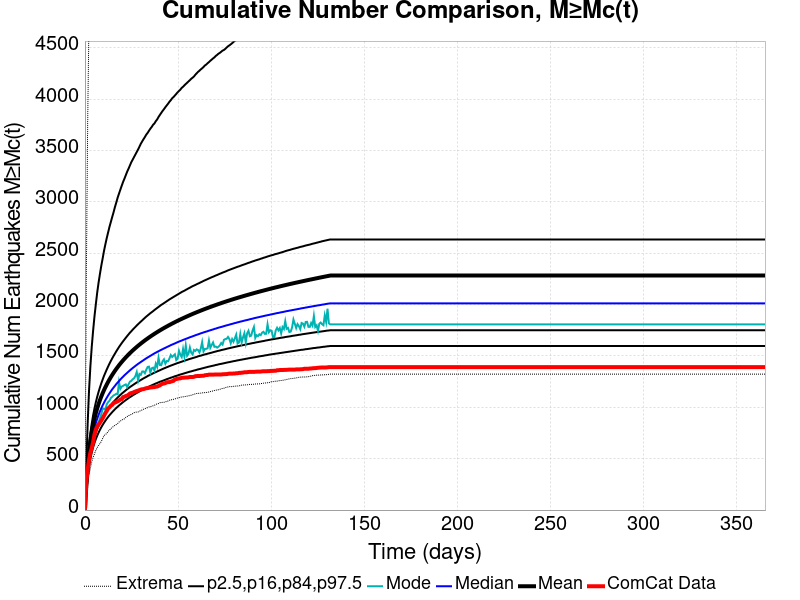

Values plotted in this chart, from the file beside it:
Time (days), ComCat Data, Simulation Mean, Simulation Median, Simulation Mode, Simulation Minimum, Simulation Maximum, 2.5 %-ile, 16 %-ile, 84 %-ile, 97.5 %-ile
0.0, 0.0, 0.0, 0.0, 0.0, 0.0, 0.0, 0.0, 0.0, 0.0, 0.0
0.732, 269.0, 234.1, 217.0, 211.0, 133.0, 2233, 172.0, 192.0, 258.0, 439.0
1.464, 393.0, 427.1, 390.0, 370.0, 258.0, 3771, 316.0, 347.0, 471.0, 843.0
2.196, 489.0, 571.4, 519.0, 498.0, 343.0, 4799, 422.0, 462.0, 631.0, 1162
2.928, 559.0, 677.2, 612.0, 584.0, 408.0, 5780, 500.0, 545.0, 749.0, 1400
3.66, 604.0, 760.8, 687.0, 647.0, 471.0, 6458, 560.0, 611.0, 842.0, 1590
4.392, 662.0, 830.7, 748.0, 725.0, 513.0, 6863, 611.0, 666.0, 922.0, 1746
5.124, 735.0, 890.7, 801.0, 743.0, 547.0, 7196, 654.0, 712.0, 989.0, 1885
5.856, 784.0, 943.2, 848.0, 794.0, 582.0, 7542, 691.0, 752.0, 1049, 2004
6.588, 811.0, 990.1, 889.0, 832.0, 608.0, 8062, 724.0, 789.0, 1102, 2117
7.32, 831.0, 1032, 926.0, 854.0, 630.0, 8509, 754.0, 821.0, 1150, 2213
8.052, 851.0, 1070, 960.0, 890.0, 647.0, 8921, 781.0, 851.0, 1193, 2298
8.784, 871.0, 1105, 990.0, 933.0, 667.0, 9195, 806.0, 877.0, 1234, 2378
9.516, 894.0, 1137, 1019, 982.0, 697.0, 9489, 829.0, 902.0, 1270, 2449
10.25, 918.0, 1168, 1045, 988.0, 725.0, 9748, 850.0, 925.0, 1306, 2523
10.98, 945.0, 1196, 1070, 975.0, 736.0, 9921, 870.0, 947.0, 1337, 2587
11.71, 964.0, 1222, 1093, 1030, 745.0, 10090, 889.0, 967.0, 1368, 2647
12.44, 989.0, 1247, 1115, 1051, 766.0, 10345, 906.0, 986.0, 1397, 2702
13.18, 1000, 1271, 1136, 1064, 778.0, 10495, 923.0, 1004, 1425, 2756
13.91, 1015, 1294, 1156, 1090, 792.0, 10632, 938.0, 1021, 1451, 2804
14.64, 1024, 1315, 1175, 1103, 805.0, 10884, 953.0, 1037, 1476, 2852
15.37, 1041, 1335, 1192, 1116, 814.0, 11018, 967.0, 1053, 1500, 2898
16.1, 1046, 1355, 1209, 1122, 826.0, 11160, 981.0, 1067, 1522, 2949
16.84, 1052, 1374, 1226, 1132, 832.0, 11262, 994.0, 1082, 1545, 2993
17.57, 1059, 1392, 1241, 1127, 841.0, 11354, 1006, 1095, 1566, 3040
18.3, 1066, 1409, 1256, 1245, 857.0, 11448, 1018, 1108, 1587, 3080
19.03, 1075, 1426, 1271, 1180, 866.0, 11542, 1029, 1121, 1606, 3119
19.76, 1080, 1442, 1285, 1202, 876.0, 11668, 1040, 1133, 1625, 3157
20.49, 1099, 1457, 1298, 1209, 884.0, 11796, 1051, 1144, 1643, 3194
21.23, 1103, 1472, 1312, 1217, 888.0, 11887, 1061, 1155, 1660, 3226
21.96, 1110, 1486, 1324, 1223, 902.0, 11993, 1071, 1166, 1677, 3260
22.69, 1114, 1500, 1336, 1197, 910.0, 12075, 1080, 1177, 1694, 3294
23.42, 1123, 1514, 1348, 1224, 920.0, 12134, 1090, 1187, 1710, 3323
24.15, 1134, 1527, 1360, 1250, 924.0, 12216, 1099, 1197, 1726, 3354
24.89, 1139, 1540, 1371, 1257, 931.0, 12290, 1107, 1206, 1740, 3385
25.62, 1142, 1552, 1382, 1273, 938.0, 12370, 1116, 1215, 1755, 3410
26.35, 1148, 1564, 1392, 1282, 947.0, 12434, 1124, 1224, 1769, 3435
27.08, 1154, 1576, 1403, 1304, 952.0, 12496, 1132, 1233, 1782, 3460
27.81, 1159, 1588, 1413, 1343, 954.0, 12553, 1140, 1242, 1796, 3485
28.55, 1162, 1599, 1423, 1263, 955.0, 12600, 1147, 1250, 1809, 3510
29.28, 1168, 1610, 1432, 1325, 961.0, 12648, 1155, 1258, 1822, 3537
30.01, 1173, 1621, 1441, 1316, 970.0, 12712, 1162, 1266, 1834, 3565
30.74, 1176, 1631, 1450, 1348, 974.0, 12758, 1169, 1274, 1846, 3588
31.47, 1177, 1641, 1459, 1349, 981.0, 12814, 1175, 1282, 1859, 3610
32.21, 1182, 1651, 1468, 1332, 986.0, 12882, 1182, 1289, 1871, 3631
32.94, 1186, 1661, 1477, 1366, 993.0, 12935, 1189, 1296, 1883, 3654
33.67, 1187, 1670, 1485, 1393, 997.0, 12972, 1196, 1304, 1894, 3671
34.4, 1190, 1680, 1493, 1396, 1004, 12999, 1202, 1311, 1905, 3692
35.13, 1193, 1689, 1501, 1338, 1006, 13034, 1208, 1317, 1916, 3712
35.87, 1194, 1698, 1509, 1380, 1011, 13083, 1214, 1324, 1926, 3729
36.6, 1196, 1707, 1517, 1386, 1015, 13130, 1220, 1331, 1936, 3750
37.33, 1197, 1715, 1525, 1358, 1020, 13175, 1226, 1337, 1947, 3763
38.06, 1201, 1724, 1532, 1425, 1028, 13219, 1232, 1343, 1957, 3785
38.79, 1202, 1732, 1539, 1393, 1034, 13264, 1237, 1349, 1967, 3802
39.53, 1208, 1740, 1546, 1483, 1037, 13298, 1243, 1355, 1977, 3826
40.26, 1214, 1748, 1553, 1412, 1045, 13337, 1249, 1361, 1987, 3846
40.99, 1224, 1756, 1560, 1410, 1047, 13387, 1253, 1367, 1997, 3866
41.72, 1229, 1764, 1566, 1449, 1048, 13433, 1258, 1373, 2005, 3885
42.45, 1232, 1772, 1573, 1467, 1049, 13462, 1263, 1379, 2014, 3902
43.19, 1236, 1779, 1579, 1425, 1055, 13495, 1268, 1384, 2023, 3921
... 440 more rows
